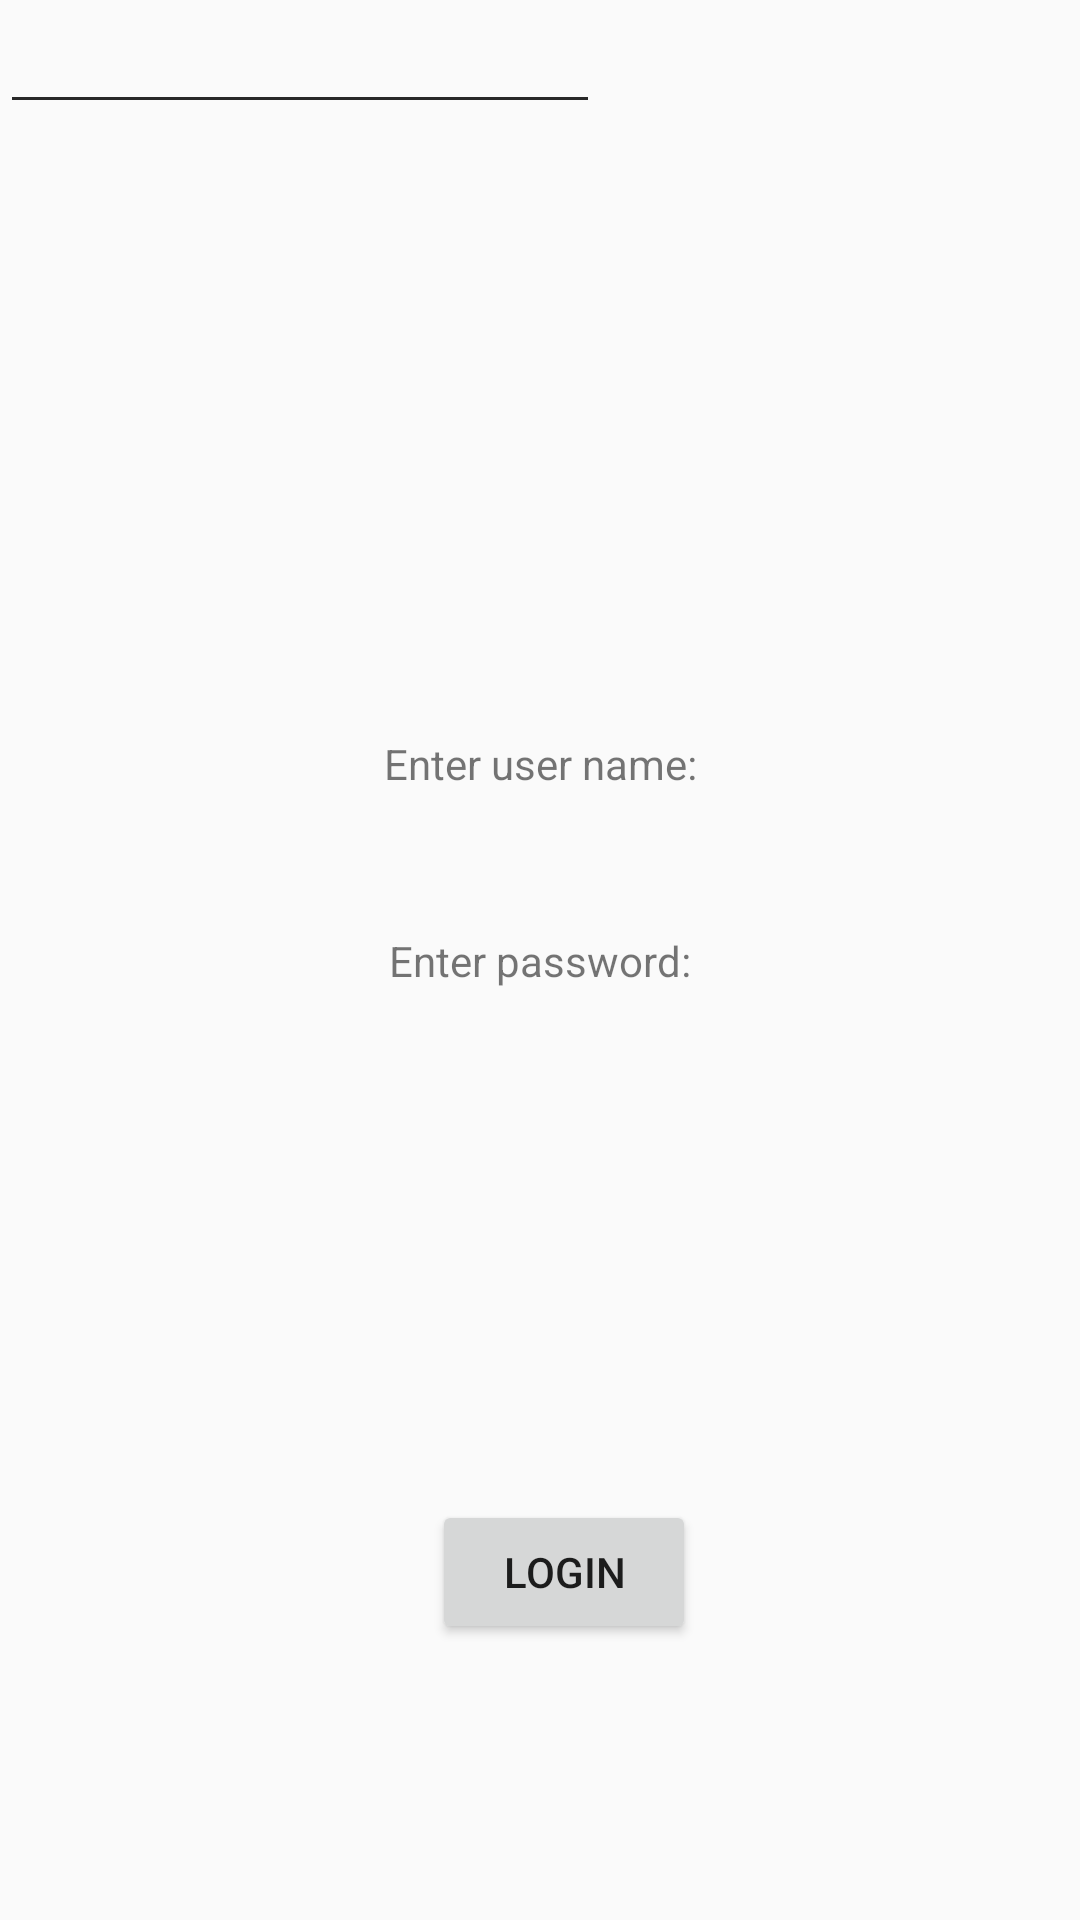

Reconstruct the res/layout file that produces this screen, plus the resources it refers to.
<!-- AndroidManifest.xml: application theme AppTheme -->
<!-- res/layout/activity_main.xml -->
<?xml version="1.0" encoding="utf-8"?>
<androidx.constraintlayout.widget.ConstraintLayout
        xmlns:android="http://schemas.android.com/apk/res/android"
        xmlns:tools="http://schemas.android.com/tools"
        xmlns:app="http://schemas.android.com/apk/res-auto"
        android:layout_width="match_parent"
        android:layout_height="match_parent"
        tools:context=".MainActivity">

    <ImageView
            android:layout_width="wrap_content"
            android:layout_height="wrap_content"
            android:id="@+id/imageView"
            android:src="@drawable/harts"
            tools:ignore="MissingConstraints"/>


    <TextView
            android:layout_width="wrap_content"
            android:layout_height="150dp"
            android:text="Enter user name:"
            app:layout_constraintBottom_toBottomOf="parent"
            app:layout_constraintLeft_toLeftOf="parent"
            app:layout_constraintRight_toRightOf="parent"
            app:layout_constraintTop_toTopOf="parent"/>


    <EditText android:layout_width= "200dp"
              android:layout_height="wrap_content"
              android:id="@+id/editUserName"
              tools:ignore="MissingConstraints"
              tools:layout_editor_absoluteY="311dp"
              tools:layout_editor_absoluteX="115dp"/>
    <TextView
            android:layout_width="wrap_content"
            android:layout_height="wrap_content"
            android:text="Enter password:"
            app:layout_constraintBottom_toBottomOf="parent"
            app:layout_constraintLeft_toLeftOf="parent"
            app:layout_constraintRight_toRightOf="parent"
            app:layout_constraintTop_toTopOf="parent"/>

    <EditText android:layout_width="200dp"
              android:layout_height="wrap_content"
              android:id="@+id/editPassword"
              tools:ignore="MissingConstraints,UnknownId"
              tools:layout_editor_absoluteY="400dp"
              tools:layout_editor_absoluteX="115dp"/>
    <Button
            android:text="login"
            android:layout_width="wrap_content"
            android:layout_height="wrap_content"
            android:id="@+id/login"
            android:onClick="login"
            app:layout_constraintLeft_toLeftOf="parent"
            app:layout_constraintRight_toRightOf="parent"
            app:layout_constraintTop_toTopOf="parent"
            tools:ignore="MissingConstraints,OnClick"
            android:layout_marginTop="500dp"
            app:layout_constraintHorizontal_bias="0.529"/>

</androidx.constraintlayout.widget.ConstraintLayout>
<!-- resources referenced by this layout -->
<resources>
  <style name="AppTheme" parent="Theme.AppCompat.Light.DarkActionBar">
          
          <item name="colorPrimary">@color/colorPrimary</item>
  
      </style>
  <color name="colorPrimary">#008577</color>
</resources>
